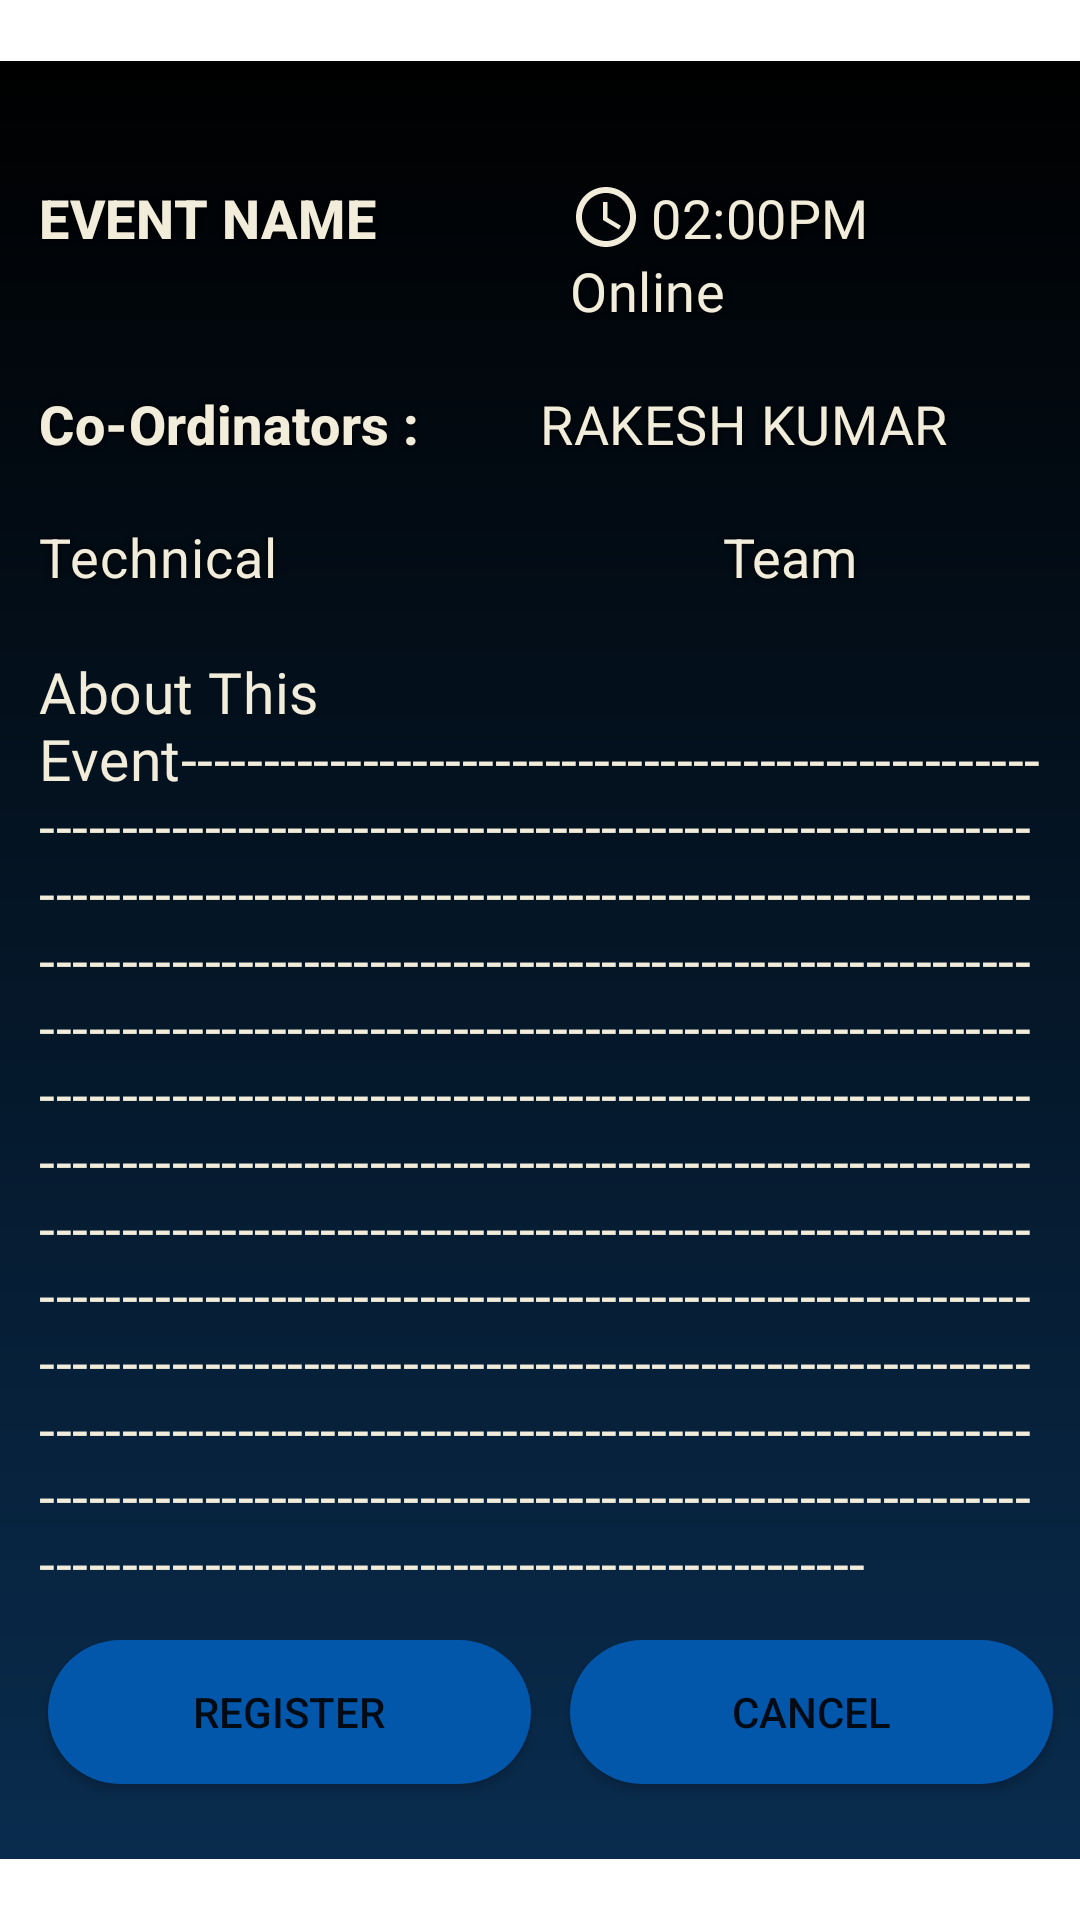

Here is an Android app screen rendered from its layout file. Give the layout XML and the strings, colors and styles it references.
<!-- AndroidManifest.xml: application theme Theme.Sankalan.NoActionBar -->
<!-- res/layout/selected_event.xml -->
<?xml version="1.0" encoding="utf-8"?>
<androidx.constraintlayout.widget.ConstraintLayout xmlns:android="http://schemas.android.com/apk/res/android"
    xmlns:app="http://schemas.android.com/apk/res-auto"
    xmlns:tools="http://schemas.android.com/tools"
    android:layout_width="match_parent"
    android:layout_height="match_parent">

    <ScrollView
        android:layout_width="match_parent"
        android:layout_height="wrap_content"
        android:contentDescription="@string/scroll_description"
        app:layout_constraintBottom_toBottomOf="parent"
        app:layout_constraintEnd_toEndOf="parent"
        app:layout_constraintStart_toStartOf="parent"
        app:layout_constraintTop_toTopOf="parent">

        <LinearLayout
            android:layout_width="match_parent"
            android:layout_height="wrap_content"
            android:background="@drawable/gradient1"
            android:orientation="vertical"
            android:paddingStart="3dp"
            android:paddingEnd="3dp"
            android:paddingBottom="2dp">

            <androidx.appcompat.widget.AppCompatImageView
                android:id="@+id/poster_selected_events"
                android:layout_width="match_parent"
                android:layout_height="wrap_content"
                android:layout_marginTop="30dp"
                android:scaleType="fitCenter"
                app:srcCompat="@drawable/valo_wars" />

            <LinearLayout
                android:layout_width="match_parent"
                android:layout_height="wrap_content"
                android:layout_margin="10dp"
                android:orientation="horizontal">

                <androidx.appcompat.widget.AppCompatTextView
                    android:id="@+id/event_name_selected_event"
                    style="@style/TextAppearance.Material3.TitleMedium"
                    android:layout_width="match_parent"
                    android:layout_height="wrap_content"
                    android:layout_weight="1"
                    android:text="Event Name"
                    android:textAllCaps="true"
                    android:textSize="18sp"
                    android:textColor="@color/yellow_light"
                    android:shadowRadius="5"
                    android:shadowColor="@color/black"
                    android:textStyle="bold" />

                <androidx.appcompat.widget.LinearLayoutCompat
                    android:layout_width="match_parent"
                    android:layout_height="wrap_content"
                    android:layout_marginStart="10dp"
                    android:layout_weight="1"
                    android:orientation="vertical">


                    <androidx.appcompat.widget.AppCompatTextView
                        android:id="@+id/timing_selected_event"
                        style="@style/TextAppearance.App.Subtitle1"
                        android:layout_width="match_parent"
                        android:layout_height="match_parent"
                        android:layout_weight="1"
                        android:drawableTint="@color/yellow_light"
                        android:drawableStart="@drawable/ic_baseline_time_24"
                        android:drawablePadding="3dp"
                        android:text="02:00PM"
                        android:shadowRadius="5"
                        android:shadowColor="@color/black"
                        android:textColor="@color/yellow_light"
                        android:textSize="18sp" />


                    <TextView
                        android:id="@+id/venue_selected_events"
                        style="@style/TextAppearance.App.Subtitle1"
                        android:layout_width="match_parent"
                        android:layout_height="match_parent"
                        android:layout_weight="1"
                        android:drawableStart="@drawable/ic_baseline_location_on_24"
                        android:drawableTint="@color/yellow_light"
                        android:drawablePadding="3dp"
                        android:text="Online"
                        android:shadowColor="@color/black"
                        android:shadowRadius="5"
                        android:textColor="@color/yellow_light"
                        android:textSize="18sp" />

                </androidx.appcompat.widget.LinearLayoutCompat>

            </LinearLayout>

            <LinearLayout
                android:layout_width="match_parent"
                android:layout_height="match_parent"
                android:layout_margin="10dp"
                android:orientation="horizontal">

                <TextView
                    android:id="@+id/coordinator_fixed_text"
                    style="@style/TextAppearance.Material3.TitleMedium"
                    android:layout_width="match_parent"
                    android:layout_height="match_parent"
                    android:layout_weight="1"
                    android:drawablePadding="3dp"
                    android:gravity="center_vertical"
                    android:text="Co-Ordinators : "
                    android:textSize="18sp"
                    android:textColor="@color/yellow_light"
                    android:shadowRadius="5"
                    android:shadowColor="@color/black"
                    android:textStyle="bold" />

                <TextView
                    android:id="@+id/contact_person"
                    style="@style/TextAppearance.App.Subtitle1"
                    android:layout_width="match_parent"
                    android:layout_height="match_parent"
                    android:layout_weight="1"
                    android:gravity="center_vertical"
                    android:text="Rakesh Kumar"
                    android:textAllCaps="true"
                    android:textColor="@color/yellow_light"
                    android:shadowRadius="5"
                    android:shadowColor="@color/black"
                    android:textSize="18sp" />
            </LinearLayout>

            <LinearLayout
                android:layout_width="match_parent"
                android:layout_height="match_parent"
                android:layout_margin="10dp"
                android:orientation="horizontal">

                <TextView
                    android:id="@+id/selected_event_type"
                    style="@style/TextAppearance.Material3.BodyMedium"
                    android:layout_width="match_parent"
                    android:layout_height="match_parent"
                    android:layout_weight="1"
                    android:text="@string/technical"
                    android:textColor="@color/yellow_light"
                    android:shadowRadius="5"
                    android:shadowColor="@color/black"
                    android:textSize="18sp" />

                <TextView
                    android:id="@+id/selected_event_team"
                    android:layout_width="match_parent"
                    android:layout_height="match_parent"
                    android:layout_weight="1"
                    android:drawableLeft="@drawable/ic_baseline_group_24"
                    android:drawableTint="@color/yellow_light"
                    android:gravity="center"
                    android:text="@string/team"
                    android:shadowRadius="5"
                    android:shadowColor="@color/black"
                    android:textColor="@color/yellow_light"
                    android:textSize="18sp" />
            </LinearLayout>

            <TextView
                android:id="@+id/about_event"
                style="@style/TextAppearance.App.Subtitle1"
                android:layout_width="match_parent"
                android:layout_height="wrap_content"
                android:layout_margin="10dp"
                android:textColor="@color/yellow_light"
                android:text="About This Event------------------------------------------------------------------------------------------------------------------------------------------------------------------------------------------------------------------------------------------------------------------------------------------------------------------------------------------------------------------------------------------------------------------------------------------------------------------------------------------------------------------------------------------------------------------------------------------------------------------------------------------------------------------------------------------------------------------------------------------------------------------------------------------"
                android:textAppearance="@style/TextAppearance.AppCompat.Body1"
                android:textSize="19sp" />

            <LinearLayout
                android:layout_width="match_parent"
                android:layout_height="wrap_content"
                android:orientation="horizontal"
                android:padding="3dp">

                <androidx.appcompat.widget.AppCompatButton
                    android:id="@+id/register_selected_event"
                    android:layout_width="wrap_content"
                    android:layout_height="wrap_content"
                    android:layout_gravity="center_horizontal"
                    android:layout_margin="10dp"
                    android:layout_weight="1"
                    android:background="@drawable/background_round_btn"
                    android:text="@string/register" />

                <androidx.appcompat.widget.AppCompatButton
                    android:id="@+id/cancel_selected"
                    android:layout_width="wrap_content"
                    android:layout_height="wrap_content"
                    android:layout_gravity="center_horizontal"
                    android:layout_margin="3dp"
                    android:layout_weight="1"
                    android:background="@drawable/background_round_btn"
                    android:text="@string/cancel" />
            </LinearLayout>

        </LinearLayout>

    </ScrollView>

</androidx.constraintlayout.widget.ConstraintLayout>
<!-- resources referenced by this layout -->
<resources>
  <color name="black">#FF000000</color>
  <color name="yellow_light">#FFF2EDDB</color>
  <!-- drawable background_round_btn (drawable) -->
  <?xml version="1.0" encoding="utf-8"?>
  <shape xmlns:android="http://schemas.android.com/apk/res/android">
  
      <solid
          android:color="@color/my_light_blue"/>
  
      <corners
          android:radius="24dp"/>
  
  </shape>
  <!-- drawable gradient1 (drawable) -->
  <?xml version="1.0" encoding="utf-8"?>
  <shape xmlns:android="http://schemas.android.com/apk/res/android">
      <gradient
          android:angle="90"
          android:endColor="@color/black"
          android:startColor="@color/my_blue"
          />
  </shape>
  <!-- drawable ic_baseline_time_24 (drawable) -->
  <vector android:height="24dp" android:tint="#28917E"
      android:viewportHeight="24" android:viewportWidth="24"
      android:width="24dp" xmlns:android="http://schemas.android.com/apk/res/android">
      <path android:fillColor="@android:color/white" android:pathData="M11.99,2C6.47,2 2,6.48 2,12s4.47,10 9.99,10C17.52,22 22,17.52 22,12S17.52,2 11.99,2zM12,20c-4.42,0 -8,-3.58 -8,-8s3.58,-8 8,-8 8,3.58 8,8 -3.58,8 -8,8z"/>
      <path android:fillColor="@android:color/white" android:pathData="M12.5,7H11v6l5.25,3.15 0.75,-1.23 -4.5,-2.67z"/>
  </vector>
  <string name="cancel">Cancel</string>
  <string name="register">Register</string>
  <string name="scroll_description">Selected Event  Details</string>
  <string name="team">Team</string>
  <string name="technical">Technical</string>
  <style name="TextAppearance.App.Subtitle1" parent="TextAppearance.MaterialComponents.Subtitle1">
          <item name="fontFamily">@font/rubik</item>
          <item name="android:fontFamily">@font/rubik</item>
          <item name="android:textColor">@color/white</item>
      </style>
  <style name="Theme.Sankalan.NoActionBar">
          <item name="windowActionBar">false</item>
          <item name="windowNoTitle">true</item>
      </style>
  <color name="my_light_blue">#0357ab</color>
  <color name="my_blue">#092c4E</color>
  <color name="white">#FFFFFFFF</color>
</resources>
